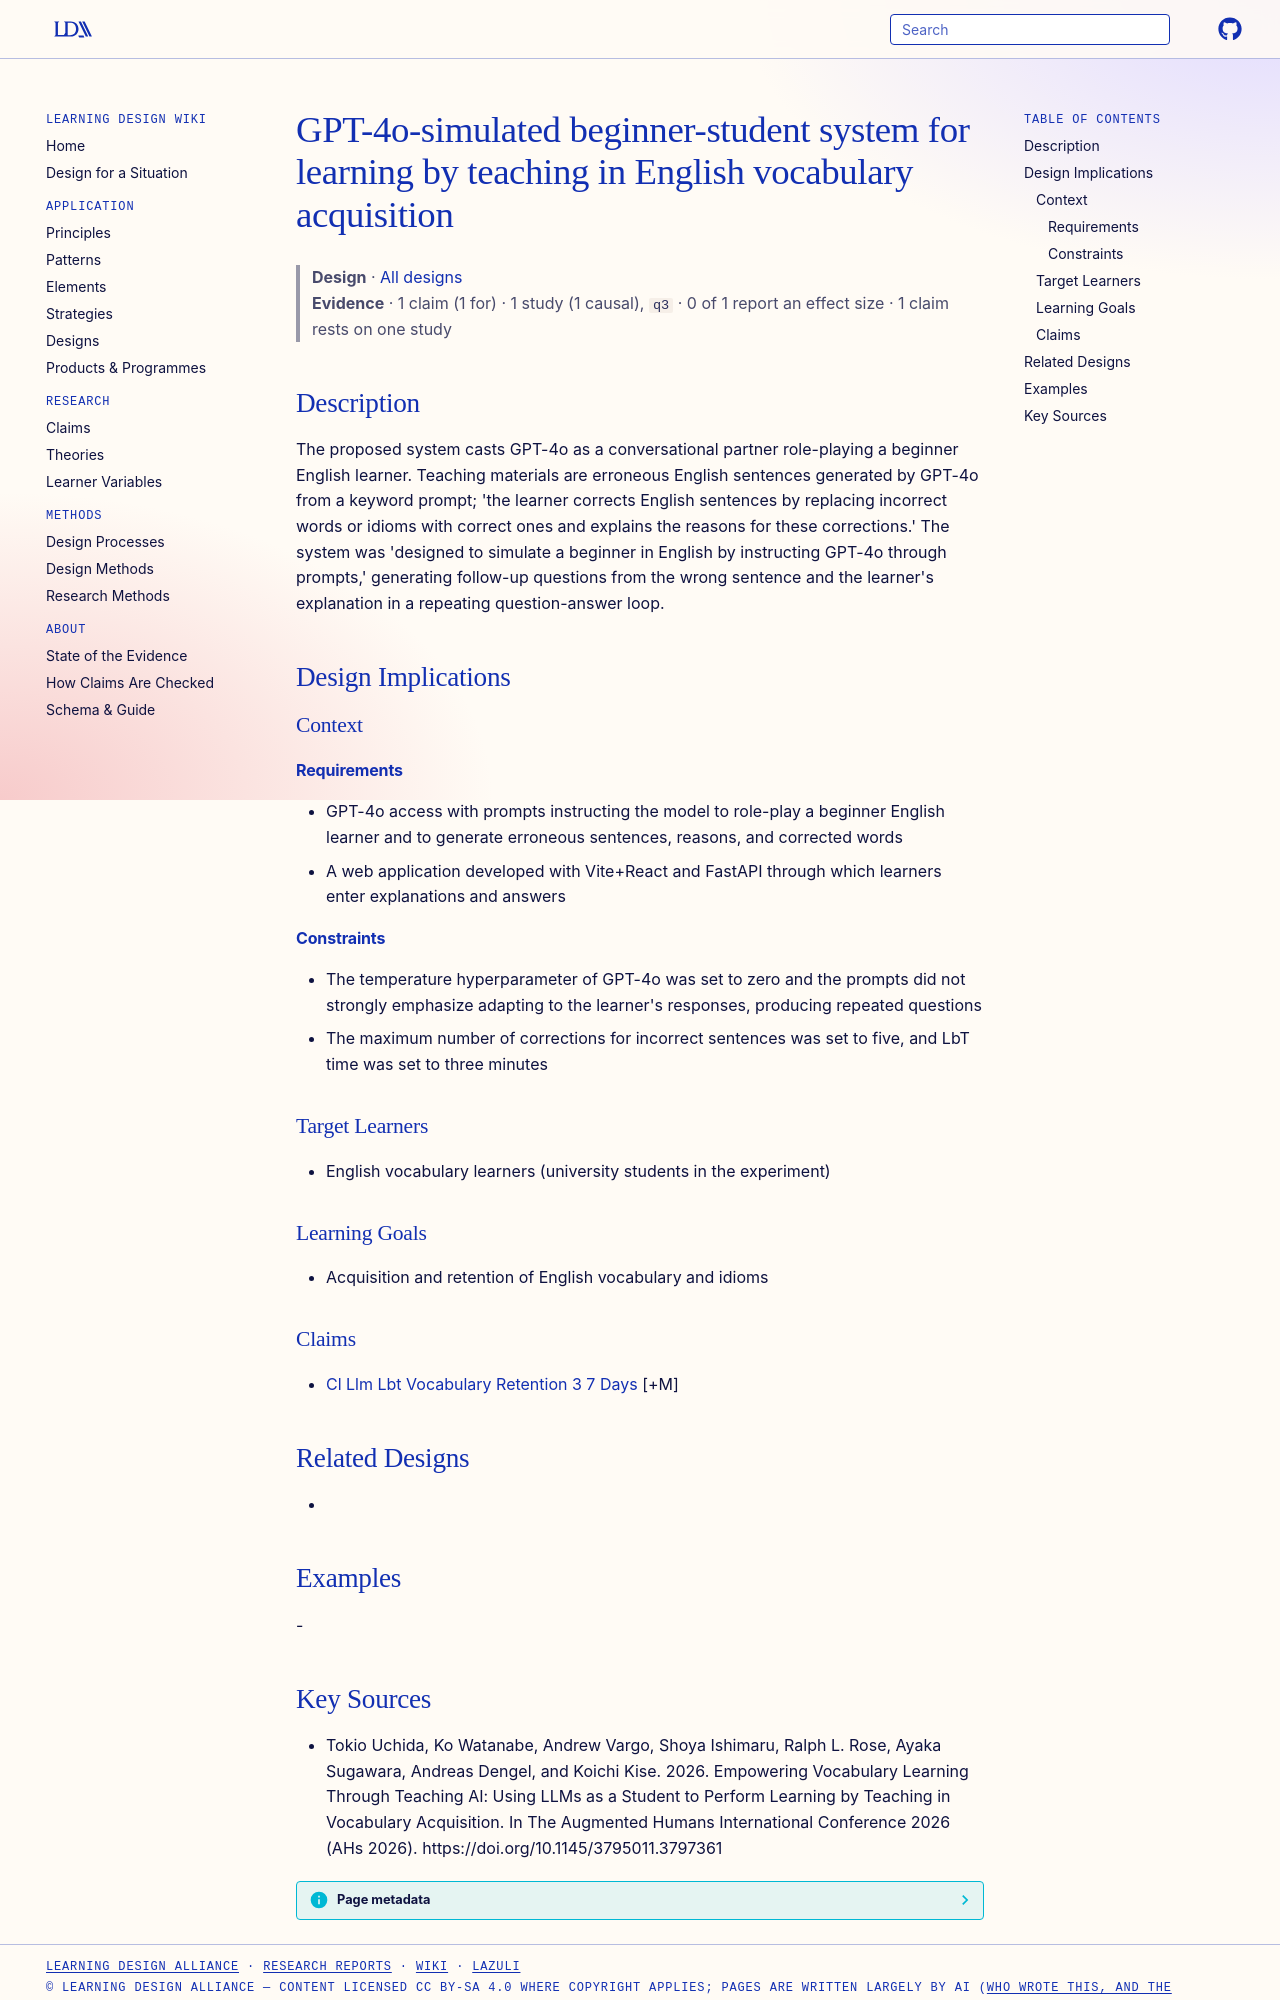

repository: Learning-Design-Alliance/learning-wiki · page: designs/el-gpt4o-simulated-beginner-lbt-system/index.html · generator: mkdocs

---
type: design
id: el-gpt4o-simulated-beginner-lbt-system
title: GPT-4o-simulated beginner-student system for learning by teaching in English vocabulary acquisition
description: The proposed system casts GPT-4o as a conversational partner role-playing a beginner English learner.
status: review
generated:
  by: "process:settle-candidates"
  at: 2026-11-21
sources:
  - id: tokio-uchida-2026
    resource: "https://doi.org/10.1145/3795011.3797361"
    title: "Tokio Uchida, Ko Watanabe, Andrew Vargo, Shoya Ishimaru, Ralph L. Rose, Ayaka Sugawara, Andreas Dengel, and Koichi Kise. 2026. Empowering Vocabulary Learning Through Teaching AI: Using LLMs as a Student to Perform Learning by Teaching in Vocabulary Acquisition. In The Augmented Humans International Conference 2026 (AHs 2026). https://doi.org/10.1145/3795011.3797361"
    author: Tokio Uchida, Ko Watanabe, Andrew Vargo, Shoya Ishimaru, Ralph L. Rose, Ayaka Sugawara, Andreas Dengel, and Koichi Kise
---

# GPT-4o-simulated beginner-student system for learning by teaching in English vocabulary acquisition

> **Design** · [All designs](index.md)
> **Evidence** · 1 claim (1 for) · 1 study (1 causal), `q3` · 0 of 1 report an effect size · 1 claim rests on one study

## Description
The proposed system casts GPT-4o as a conversational partner role-playing a beginner English learner. Teaching materials are erroneous English sentences generated by GPT-4o from a keyword prompt; 'the learner corrects English sentences by replacing incorrect words or idioms with correct ones and explains the reasons for these corrections.' The system was 'designed to simulate a beginner in English by instructing GPT-4o through prompts,' generating follow-up questions from the wrong sentence and the learner's explanation in a repeating question-answer loop.

## Design Implications

### Context
#### Requirements
- GPT-4o access with prompts instructing the model to role-play a beginner English learner and to generate erroneous sentences, reasons, and corrected words
- A web application developed with Vite+React and FastAPI through which learners enter explanations and answers
#### Constraints
- The temperature hyperparameter of GPT-4o was set to zero and the prompts did not strongly emphasize adapting to the learner's responses, producing repeated questions
- The maximum number of corrections for incorrect sentences was set to five, and LbT time was set to three minutes

### Target Learners
- English vocabulary learners (university students in the experiment)

### Learning Goals
- Acquisition and retention of English vocabulary and idioms

### Claims
- [Cl Llm Lbt Vocabulary Retention 3 7 Days](../claims/cl-llm-lbt-vocabulary-retention-3-7-days.md) [+M]

## Related Designs
- 

## Examples
-
